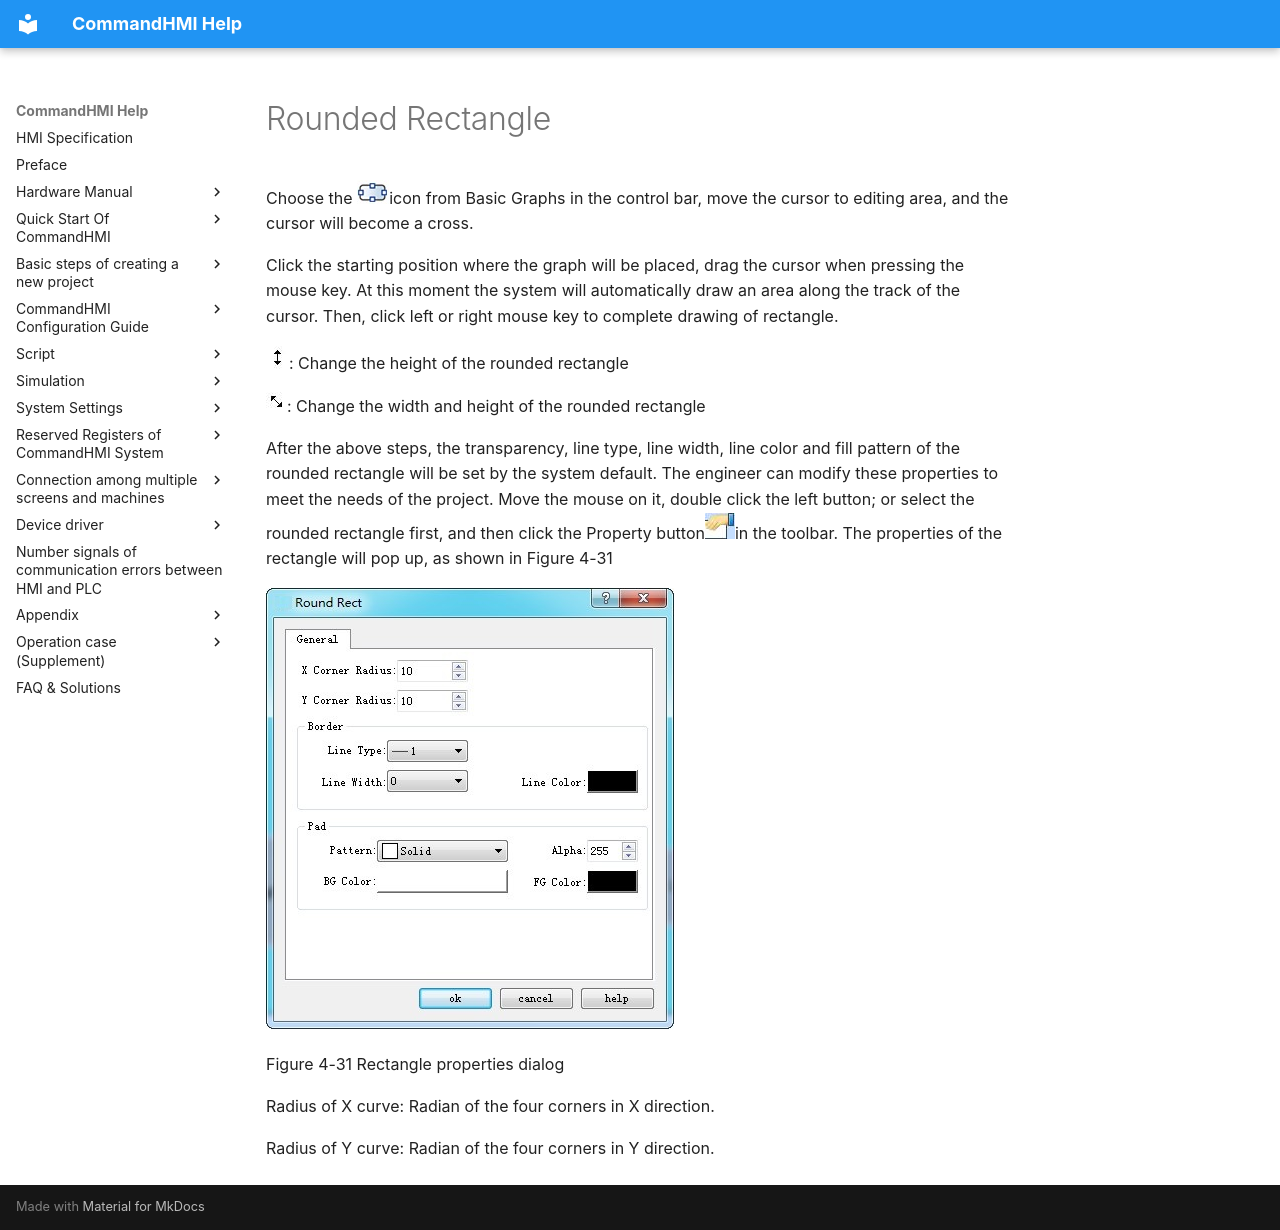

repository: AceAutomation/commandhmi-aide · page: en/configuration-guide/basic-graph/roundrect.html · generator: mkdocs

# Rounded Rectangle

Choose the <img src="roundrect.files/image002.jpg" width="32" />icon from Basic Graphs in the control bar, move the cursor to editing area, and the cursor will become a cross.

Click the starting position where the graph will be placed, drag the cursor when pressing the mouse key.  At this moment the system will automatically draw an area along the track of the cursor. Then, click left or right mouse key to complete drawing of rectangle.

<img src="roundrect.files/image004.jpg" width="23" />: Change the height of the rounded rectangle

 <img src="roundrect.files/image005.jpg" width="21" />: Change the width and height of the rounded rectangle

After the above steps, the transparency, line type, line width, line color and fill pattern of the rounded rectangle will be set by the system default. The engineer can modify these properties to meet the needs of the project. Move the mouse on it, double click the left button; or select the rounded rectangle first, and then click the Property button<img src="roundrect.files/image006.jpg" width="30" />in the toolbar. The properties of the rectangle will pop up, as shown in Figure 4-31

<img src="roundrect.files/image007.jpg" width="408" />

Figure 4-31     Rectangle properties dialog

Radius of X curve: Radian of the four corners in X direction.

Radius of Y curve: Radian of the four corners in Y direction.
